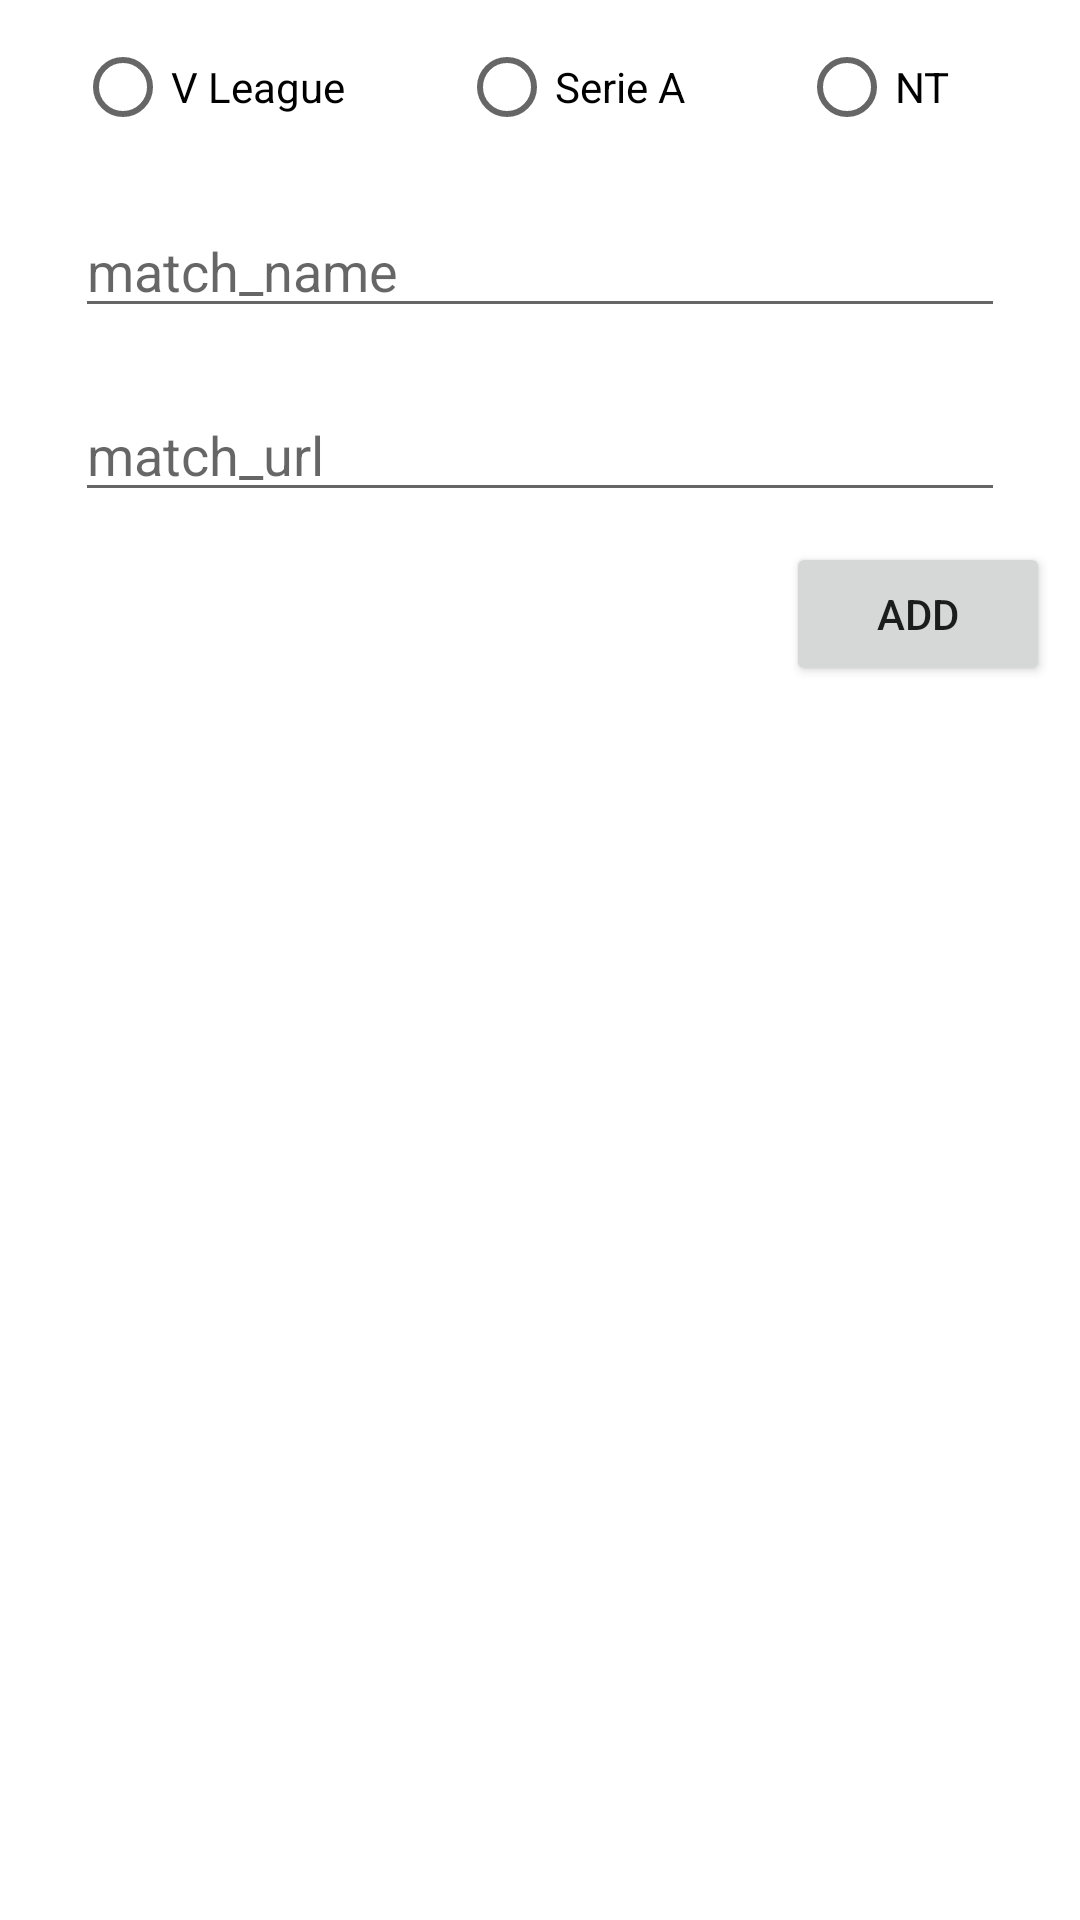

Produce the Android XML layout that renders to this screen, including the resource entries it uses.
<!-- AndroidManifest.xml: application theme Theme.VBApp -->
<!-- res/layout/game_schedule_fragment.xml -->
<?xml version="1.0" encoding="utf-8"?>
<LinearLayout
    xmlns:android="http://schemas.android.com/apk/res/android"
    android:layout_width="match_parent"
    android:layout_height="match_parent"
    android:orientation="vertical"
    >
    <RadioGroup
        android:id="@+id/sch_radioGroup"
        android:layout_width="fill_parent"
        android:layout_height="wrap_content"
        android:orientation="horizontal"
        android:weightSum="3"
        android:layout_margin="5dp"
        android:paddingLeft="20dp"
        >
        <RadioButton android:id="@+id/sch_radiobutton_v"
            android:layout_width="wrap_content"
            android:layout_height="wrap_content"
            android:text="@string/v"
            android:layout_weight="1"
            />
        <RadioButton android:id="@+id/sch_radiobutton_italy"
            android:layout_width="wrap_content"
            android:layout_height="wrap_content"
            android:text="@string/s"
            android:layout_gravity="center"
            android:layout_weight="1"
            />
        <RadioButton android:id="@+id/sch_radiobutton_other"
            android:layout_width="wrap_content"
            android:layout_height="wrap_content"
            android:text="@string/nt"
            android:layout_weight="1"
            />
    </RadioGroup>


    <EditText
        android:id="@+id/match_sch_name"
        android:layout_width="match_parent"
        android:layout_height="wrap_content"
        android:hint="@string/match_name"
        android:inputType="text"
        android:layout_marginHorizontal="25dp"
        android:layout_marginVertical="10dp"
        />


    <EditText
        android:id="@+id/schedule_url_editText"
        android:layout_width="match_parent"
        android:layout_height="wrap_content"
        android:hint="@string/match_url"
        android:inputType="text"
        android:layout_marginVertical="10dp"
        android:layout_marginHorizontal="25dp"
        />



    <Button
        android:id="@+id/addScheduleButton"
        android:layout_width="wrap_content"
        android:layout_height="wrap_content"
        android:text="@string/add"
        android:layout_gravity="end"
        android:layout_marginEnd="10dp"
        />


</LinearLayout>
<!-- resources referenced by this layout -->
<resources>
  <string name="add">Add</string>
  <string name="match_name">match_name</string>
  <string name="match_url">match_url</string>
  <string name="nt">NT</string>
  <string name="s">Serie A</string>
  <string name="v">V League</string>
  <style name="Theme.VBApp" parent="Theme.MaterialComponents.DayNight.DarkActionBar">
          
          <item name="colorPrimary">@color/purple_500</item>
          <item name="colorPrimaryVariant">@color/purple_700</item>
          <item name="colorOnPrimary">@color/white</item>
          
          <item name="colorSecondary">@color/teal_200</item>
          <item name="colorSecondaryVariant">@color/teal_700</item>
          <item name="colorOnSecondary">@color/black</item>
          
          <item name="android:statusBarColor">?attr/colorPrimaryVariant</item>
          
      </style>
  <color name="purple_500">#FF6200EE</color>
  <color name="purple_700">#FF3700B3</color>
  <color name="white">#FFFFFFFF</color>
  <color name="teal_200">#FF03DAC5</color>
  <color name="teal_700">#FF018786</color>
  <color name="black">#FF000000</color>
</resources>
